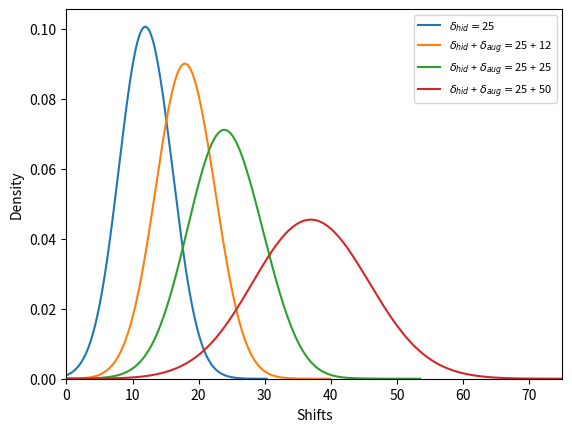

Write the Python code that produced this figure. (Note: this script raises an exception after producing the figure.)
import numpy as np
import matplotlib.pyplot as plt
import seaborn as sns

# parameters for Gaussian distribution
std_dict = {
    12: 1.75,
    25: 3.5,
    50: 7,
    75: 11.5,
    100: 14,
    125: 17.5,
    150: 21,
    175: 24.5,
    200: 28
}

# parameters for Gaussian distribution
desync_level = 25
mean = 0
std = std_dict[desync_level]

# add desynchronization to profiling traces
normal_dist_numbers = np.random.normal(mean, std, 20000)
normal_dist_numbers_int = np.round(normal_dist_numbers)
shifts_profiling = np.array(
    [int(s) + int(desync_level / 2) for s in normal_dist_numbers_int])  # add desync_level / 2 to only have positive shifts
shifts_profiling[shifts_profiling < 0] = int(desync_level / 2)
shifts_profiling[shifts_profiling > desync_level] = int(desync_level / 2)

sns.kdeplot(np.array(shifts_profiling), bw=0.5, label="$\delta_{hid} = $" + f"{desync_level}")

# parameters for Gaussian distribution

for desync_level_aug in [12, 25, 50]:
    # desync_level_aug = 12
    mean = 0
    std = std_dict[desync_level_aug]

    # add desynchronization to profiling traces
    normal_dist_numbers = np.random.normal(mean, std, 20000)
    normal_dist_numbers_int = np.round(normal_dist_numbers)
    shifts_profiling_aug = np.array(
        [int(s) + int(desync_level_aug / 2) + shifts_profiling[i] for i, s in
         enumerate(normal_dist_numbers_int)])  # add desync_level / 2 to only have positive shifts


    sns.kdeplot(np.array(shifts_profiling_aug), bw=0.5, label="$\delta_{hid}$ + $\delta_{aug} = $" + f"{desync_level} + " + f"{desync_level_aug}")

plt.ylabel("Density")
plt.xlabel("Shifts")
plt.legend(fontsize=8)
plt.xlim([0, 75])
plt.savefig("D:/postdoc/paper_data_augmentation/hid25.png", dpi=100)
